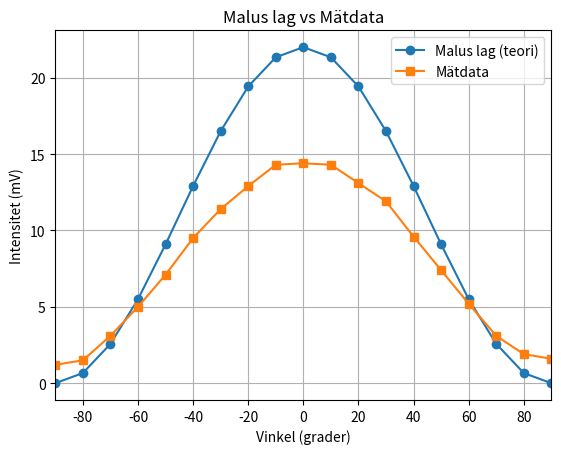
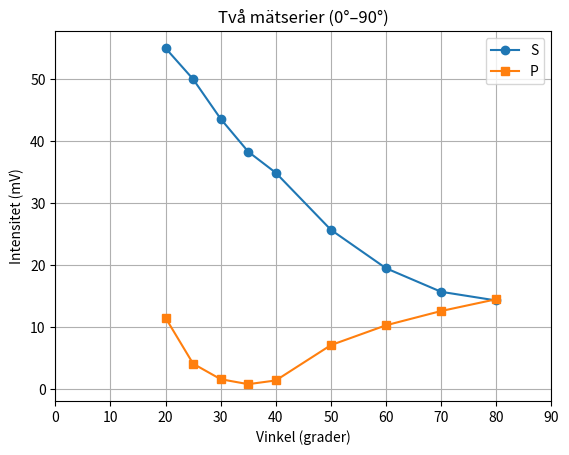

These charts were generated, in order, by the following Python code:
import numpy as np
import matplotlib.pyplot as plt

# Vinklar (19 punkter från -90 till 90)
theta = np.arange(-90, 91, 10)

# Teoretiska värden (Malus lag)
I0 = 22  # mV
theta_rad = np.deg2rad(theta)
I_theory = I0 * np.cos(theta_rad)**2

# Uppmätta värden
I_measured = np.array([
    1.2, 1.5, 3.1, 5.0, 7.1, 9.5, 11.4, 12.9, 14.3,
    14.4,
    14.3, 13.1, 11.9, 9.6, 7.4, 5.2, 3.1, 1.9, 1.6
])

# Plot
plt.plot(theta, I_theory, 'o-', label="Malus lag (teori)")
plt.plot(theta, I_measured, 's-', label="Mätdata")

plt.xlim(-90, 90)
plt.xlabel("Vinkel (grader)")
plt.ylabel("Intensitet (mV)")
plt.title("Malus lag vs Mätdata")
plt.legend()
plt.grid(True)

plt.show()


# Vinklar 0–90°
theta = [20,25,30,35,40, 50, 60, 70, 80]
print(theta)

# Övre tabellen
Is = np.array([55, 50, 43.6, 38.3, 34.9, 25.7, 19.5, 15.7, 14.3])

# Undre tabellen
Ip = np.array([11.5, 4.1, 1.6, 0.8, 1.4, 7.1, 10.3, 12.6, 14.5])

# Plot
plt.plot(theta, Is, 'o-', label="S")
plt.plot(theta, Ip, 's-', label="P")

plt.xlim(0, 90)
plt.xlabel("Vinkel (grader)")
plt.ylabel("Intensitet (mV)")
plt.title("Två mätserier (0°–90°)")
plt.legend()
plt.grid(True)

plt.show()
